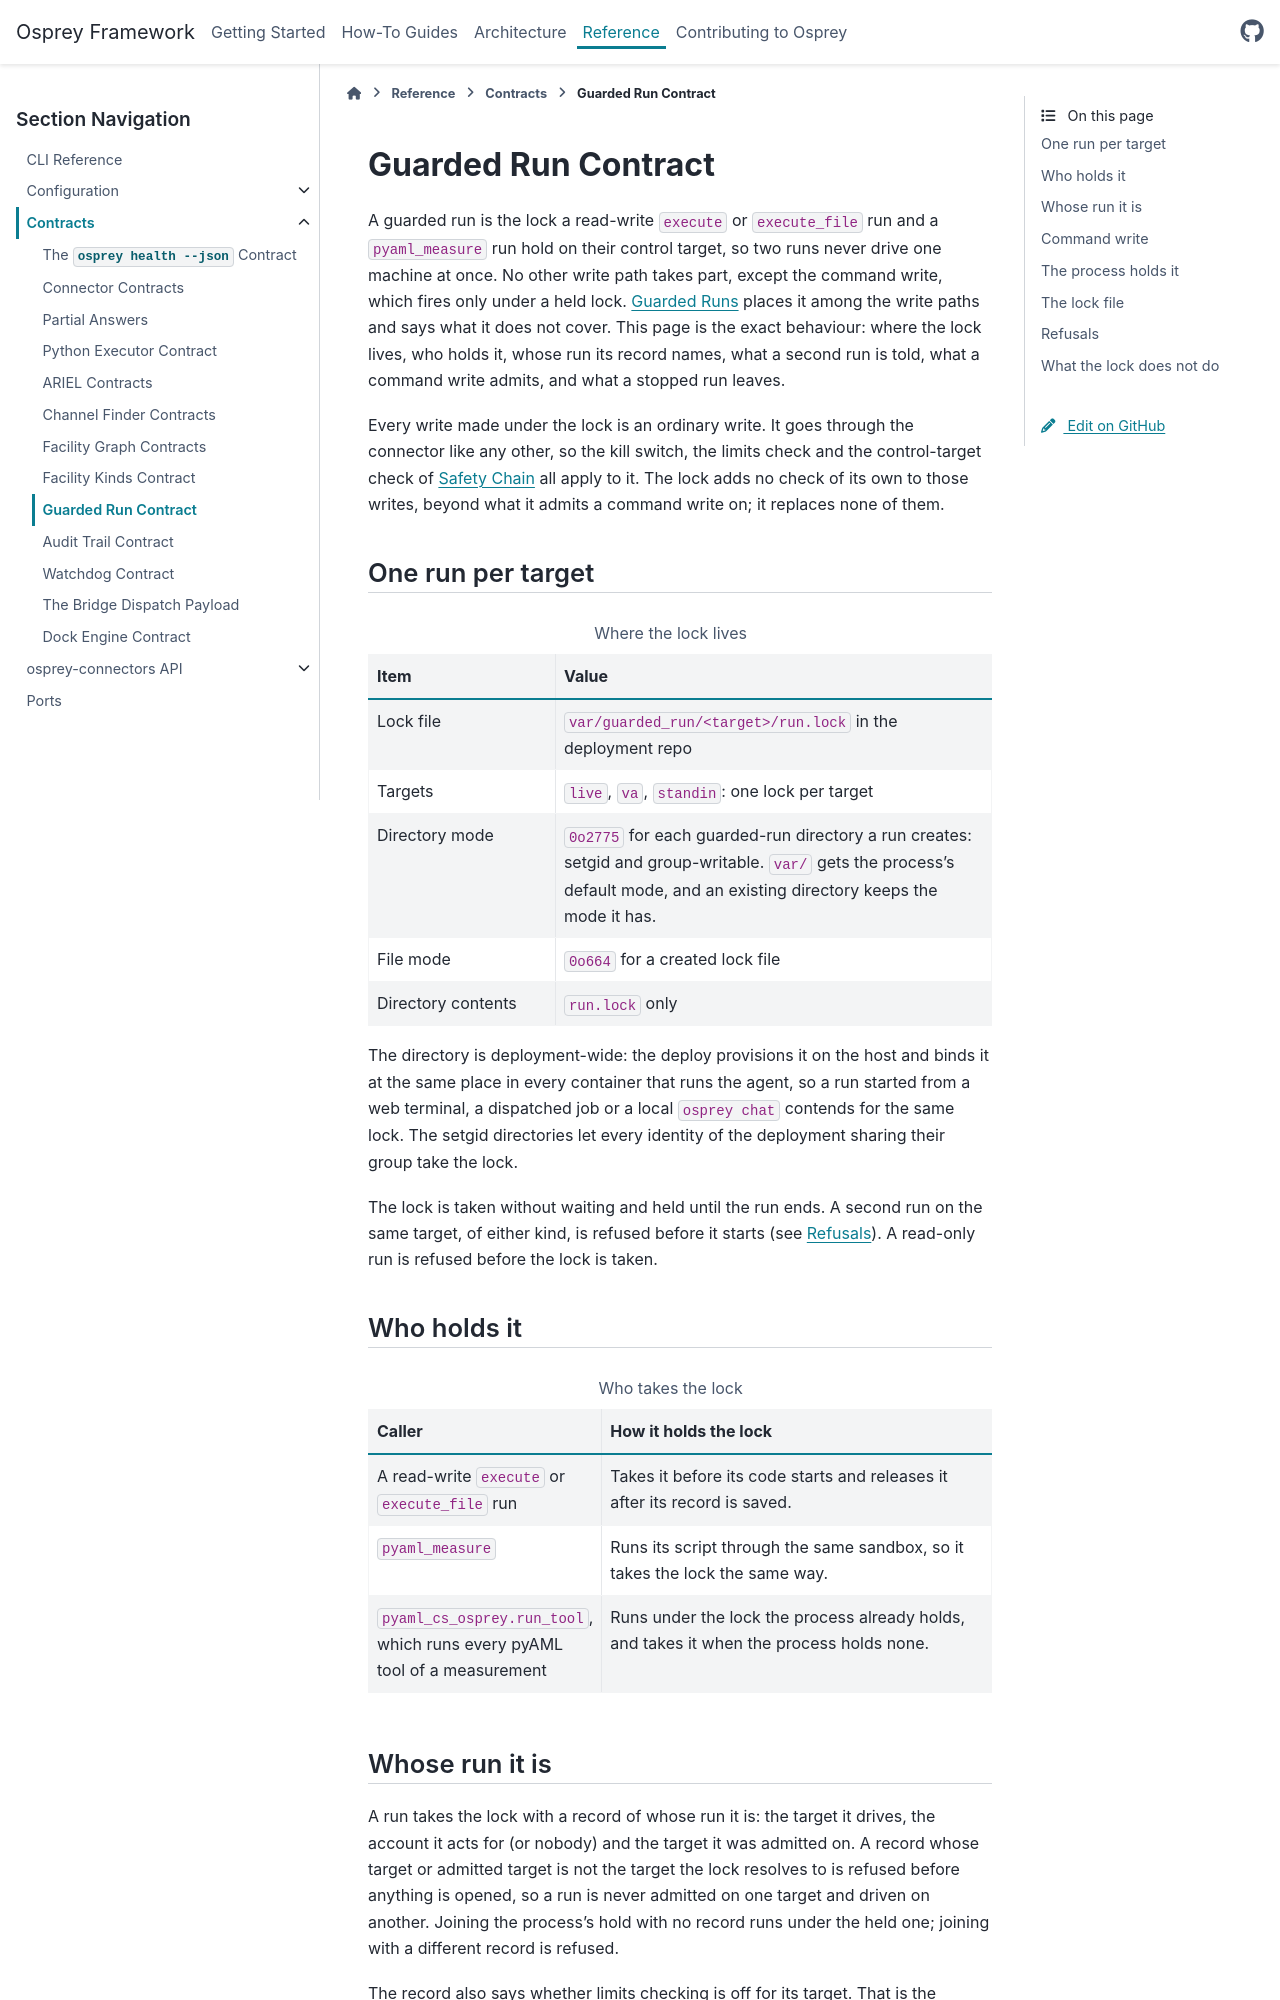

repository: als-apg/osprey · page: v2026.11.0/reference/contracts/guarded-run.html · generator: sphinx

.. _reference-guarded-run:

====================
Guarded Run Contract
====================

A guarded run is the lock a read-write ``execute`` or ``execute_file`` run and
a ``pyaml_measure`` run hold on their control target, so two runs never drive
one machine at once. No other write path takes part, except the command write,
which fires only under a held lock.
:ref:`Guarded Runs <architecture-safety-chain-guarded-run>` places it among
the write paths and says what it does not cover. This page is the exact
behaviour: where the lock lives, who holds it, whose run its record names,
what a second run is told, what a command write admits, and what a stopped run
leaves.

Every write made under the lock is an ordinary write. It goes through the
connector like any other, so the kill switch, the limits check and the
control-target check of :doc:`/architecture/safety-chain` all apply to it. The
lock adds no check of its own to those writes, beyond what it admits a command
write on; it replaces none of them.

One run per target
==================

.. list-table:: Where the lock lives
   :header-rows: 1
   :widths: 30 70

   * - Item
     - Value
   * - Lock file
     - ``var/guarded_run/<target>/run.lock`` in the deployment repo
   * - Targets
     - ``live``, ``va``, ``standin``: one lock per target
   * - Directory mode
     - ``0o2775`` for each guarded-run directory a run creates: setgid and
       group-writable. ``var/`` gets the process's default mode, and an
       existing directory keeps the mode it has.
   * - File mode
     - ``0o664`` for a created lock file
   * - Directory contents
     - ``run.lock`` only

The directory is deployment-wide: the deploy provisions it on the host and
binds it at the same place in every container that runs the agent, so a run
started from a web terminal, a dispatched job or a local ``osprey chat``
contends for the same lock. The setgid directories let every identity of the
deployment sharing their group take the lock.

The lock is taken without waiting and held until the run ends. A second run
on the same target, of either kind, is refused before it starts (see
`Refusals`_). A read-only run is refused before the lock is taken.

Who holds it
============

.. list-table:: Who takes the lock
   :header-rows: 1
   :widths: 35 65

   * - Caller
     - How it holds the lock
   * - A read-write ``execute`` or ``execute_file`` run
     - Takes it before its code starts and releases it after its record is
       saved.
   * - ``pyaml_measure``
     - Runs its script through the same sandbox, so it takes the lock the
       same way.
   * - ``pyaml_cs_osprey.run_tool``, which runs every pyAML tool of a
       measurement
     - Runs under the lock the process already holds, and takes it when the
       process holds none.
